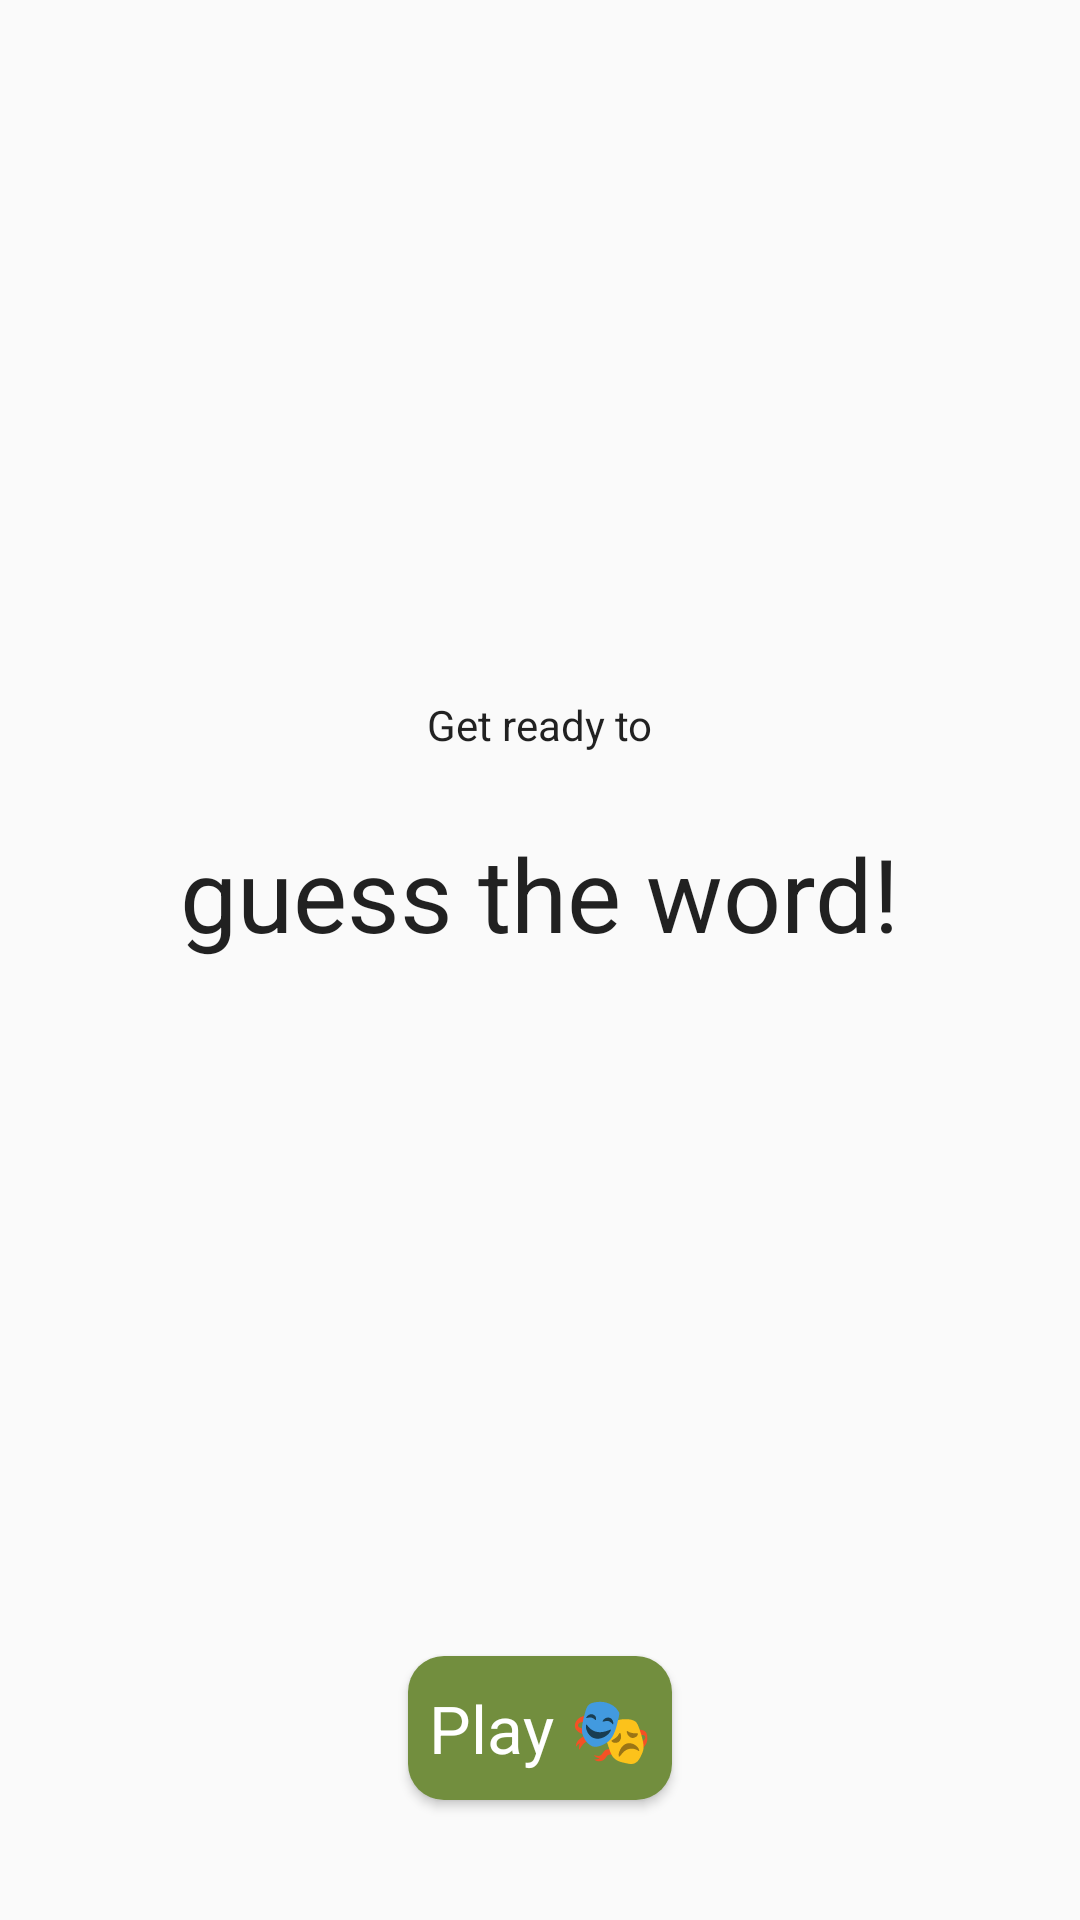

Layout XML and referenced resources for this Android screen:
<!-- AndroidManifest.xml: application theme AppTheme -->
<!-- res/layout/title_fragment.xml -->
<?xml version="1.0" encoding="utf-8"?>
<layout xmlns:android="http://schemas.android.com/apk/res/android"
    xmlns:app="http://schemas.android.com/apk/res-auto"
    xmlns:tools="http://schemas.android.com/tools">

    <androidx.constraintlayout.widget.ConstraintLayout
        android:id="@+id/title_layout"
        android:layout_width="match_parent"
        android:layout_height="match_parent"
        tools:context=".screens.title.TitleFragment">

        <TextView
            android:id="@+id/get_ready_text"
            android:layout_width="wrap_content"
            android:layout_height="wrap_content"
            android:layout_marginBottom="8dp"
            android:fontFamily="sans-serif"
            android:text="@string/get_ready"
            android:textColor="@color/black_text_color"
            android:textSize="14sp"
            android:textStyle="normal"
            app:layout_constraintBottom_toTopOf="@+id/title_text"
            app:layout_constraintEnd_toEndOf="parent"
            app:layout_constraintHorizontal_bias="0.5"
            app:layout_constraintStart_toStartOf="parent"
            app:layout_constraintTop_toTopOf="parent"
            app:layout_constraintVertical_chainStyle="packed" />

        <TextView
            android:id="@+id/title_text"
            android:layout_width="wrap_content"
            android:layout_height="wrap_content"
            android:layout_marginTop="16dp"
            android:fontFamily="sans-serif"
            android:text="@string/title_text"
            android:textColor="@color/black_text_color"
            android:textSize="34sp"
            android:textStyle="normal"
            app:layout_constraintBottom_toTopOf="@+id/play_game_button"
            app:layout_constraintEnd_toEndOf="parent"
            app:layout_constraintHorizontal_bias="0.5"
            app:layout_constraintStart_toStartOf="parent"
            app:layout_constraintTop_toBottomOf="@+id/get_ready_text"
            app:layout_constraintVertical_chainStyle="packed" />

        <Button
            android:id="@+id/play_game_button"
            android:layout_width="wrap_content"
            android:layout_height="wrap_content"
            android:layout_marginBottom="40dp"
            android:background="@drawable/rounded_button"
            android:text="@string/play_button"
            android:textAppearance="@style/TextAppearance.AppCompat.Large"
            android:theme="@style/GoButton"
            app:layout_constraintBottom_toBottomOf="parent"
            app:layout_constraintEnd_toEndOf="parent"
            app:layout_constraintStart_toStartOf="parent" />

    </androidx.constraintlayout.widget.ConstraintLayout>
</layout>
<!-- resources referenced by this layout -->
<resources>
  <color name="black_text_color">#de000000</color>
  <!-- drawable rounded_button (drawable) -->
  <?xml version="1.0" encoding="utf-8"?>
  <shape xmlns:android="http://schemas.android.com/apk/res/android"
      android:shape="rectangle">
      <solid android:color="@color/olive_green" />
      <corners android:bottomRightRadius="12dp"
          android:bottomLeftRadius="12dp"
          android:topRightRadius="12dp"
          android:topLeftRadius="12dp" />
  </shape>
  <string name="get_ready">Get ready to</string>
  <string name="play_button">Play 🎭</string>
  <string name="title_text">guess the word!</string>
  <style name="GoButton" parent="Widget.AppCompat.Button.Colored">
          <item name="colorButtonNormal">@color/olive_green</item>
          <item name="colorControlHighlight">@color/selected_green_color</item>
          <item name="android:textColor">@color/white_text_color</item>
          <item name="colorAccent">@color/selected_green_color</item>
      </style>
  <style name="AppTheme" parent="Theme.AppCompat.Light.DarkActionBar">
          
          <item name="colorPrimary">@color/colorPrimary</item>
          <item name="colorPrimaryDark">@color/colorPrimaryDark</item>
          <item name="colorAccent">@color/colorAccent</item>
      </style>
  <color name="olive_green">#728e3e</color>
  <color name="selected_green_color">#388310</color>
  <color name="white_text_color">#ffffff</color>
  <color name="colorPrimary">#556a2f</color>
  <color name="colorPrimaryDark">#38471f</color>
  <color name="colorAccent">#D81B60</color>
</resources>
